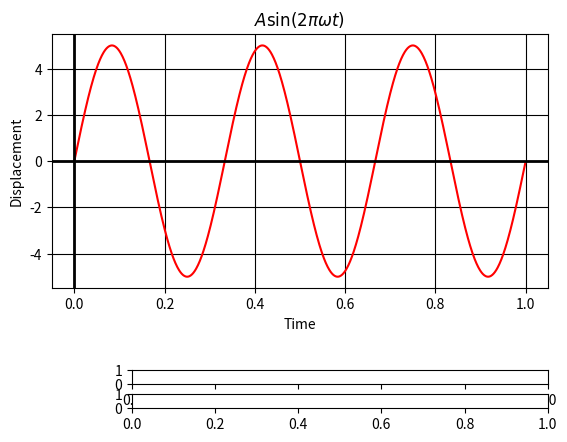

This chart was generated by the following Python code: (Note: this script raises an exception after producing the figure.)
import numpy as np
import matplotlib.pyplot as plt
from matplotlib.widgets import Slider, Button
from matplotlib.ticker import (AutoMinorLocator, MultipleLocator)

def plot1():
    # Create subplot
    fig, ax = plt.subplots()
    plt.subplots_adjust(bottom=0.35)

    # Create and plot sine wave
    t = np.arange(0.0, 1.0, 0.001)
    s = 5 * np.sin(2 * np.pi * 3 * t)
    l, = plt.plot(t, s)
    l.set_color('red')
    plt.title(r'$A\sin({2\pi\omega t})$')
    plt.axhline(linewidth=2, color='black')
    plt.axvline(linewidth=2, color='black')
    plt.ylabel("Displacement")
    plt.xlabel("Time")
    plt.grid(axis='both', color='black')
    # Create axes for frequency and amplitude sliders
    axfreq = plt.axes([0.25, 0.15, 0.65, 0.03])
    axamplitude = plt.axes([0.25, 0.1, 0.65, 0.03])
    # Create a slider from 0.0 to 20.0 in axes axfreq
    # with 3 as initial value
    freq = Slider(axfreq, 'Frequency', 0.0, 20.0, 3)

    # Create a slider from 0.0 to 10.0 in axes axfreq
    # with 5 as initial value and valsteps of 1.0
    amplitude = Slider(axamplitude, 'Amplitude', 0.0,
                       10.0, 5, valstep=0.01)

    # Create function to be called when slider value is changed

    def update(val):
        f = freq.val
        a = amplitude.val
        l.set_ydata(a * np.sin(2 * np.pi * f * t))

    # Call update function when slider value is changed
    freq.on_changed(update)
    amplitude.on_changed(update)
    # display graph
    plt.show()


def electrostatics1():
    fig, ax = plt.subplots()
    plt.subplots_adjust(bottom=0.35)
    x = np.arange(0.0, 1.0, 0.01)
    y = (9 * 1 * 1)/(x**2)
    p, = plt.plot(x, y)


    axq1 = plt.axes([0.25, 0.15, 0.65, 0.03])
    axq2 = plt.axes([0.25, 0.1, 0.65, 0.03])
    charge1 = Slider(axq1, "q1", 1.0, 20.0, 1.0, valstep=1)
    charge2 = Slider(axq2, "q2", 1.0, 20.0, 1.0, valstep=1)
    def update(val):
        q1 = charge1.val
        q2 = charge2.val
        p.set_ydata((9*q1*q2)/(x**2))

    charge1.on_changed(update)
    charge2.on_changed(update)
    plt.show()
plot1()